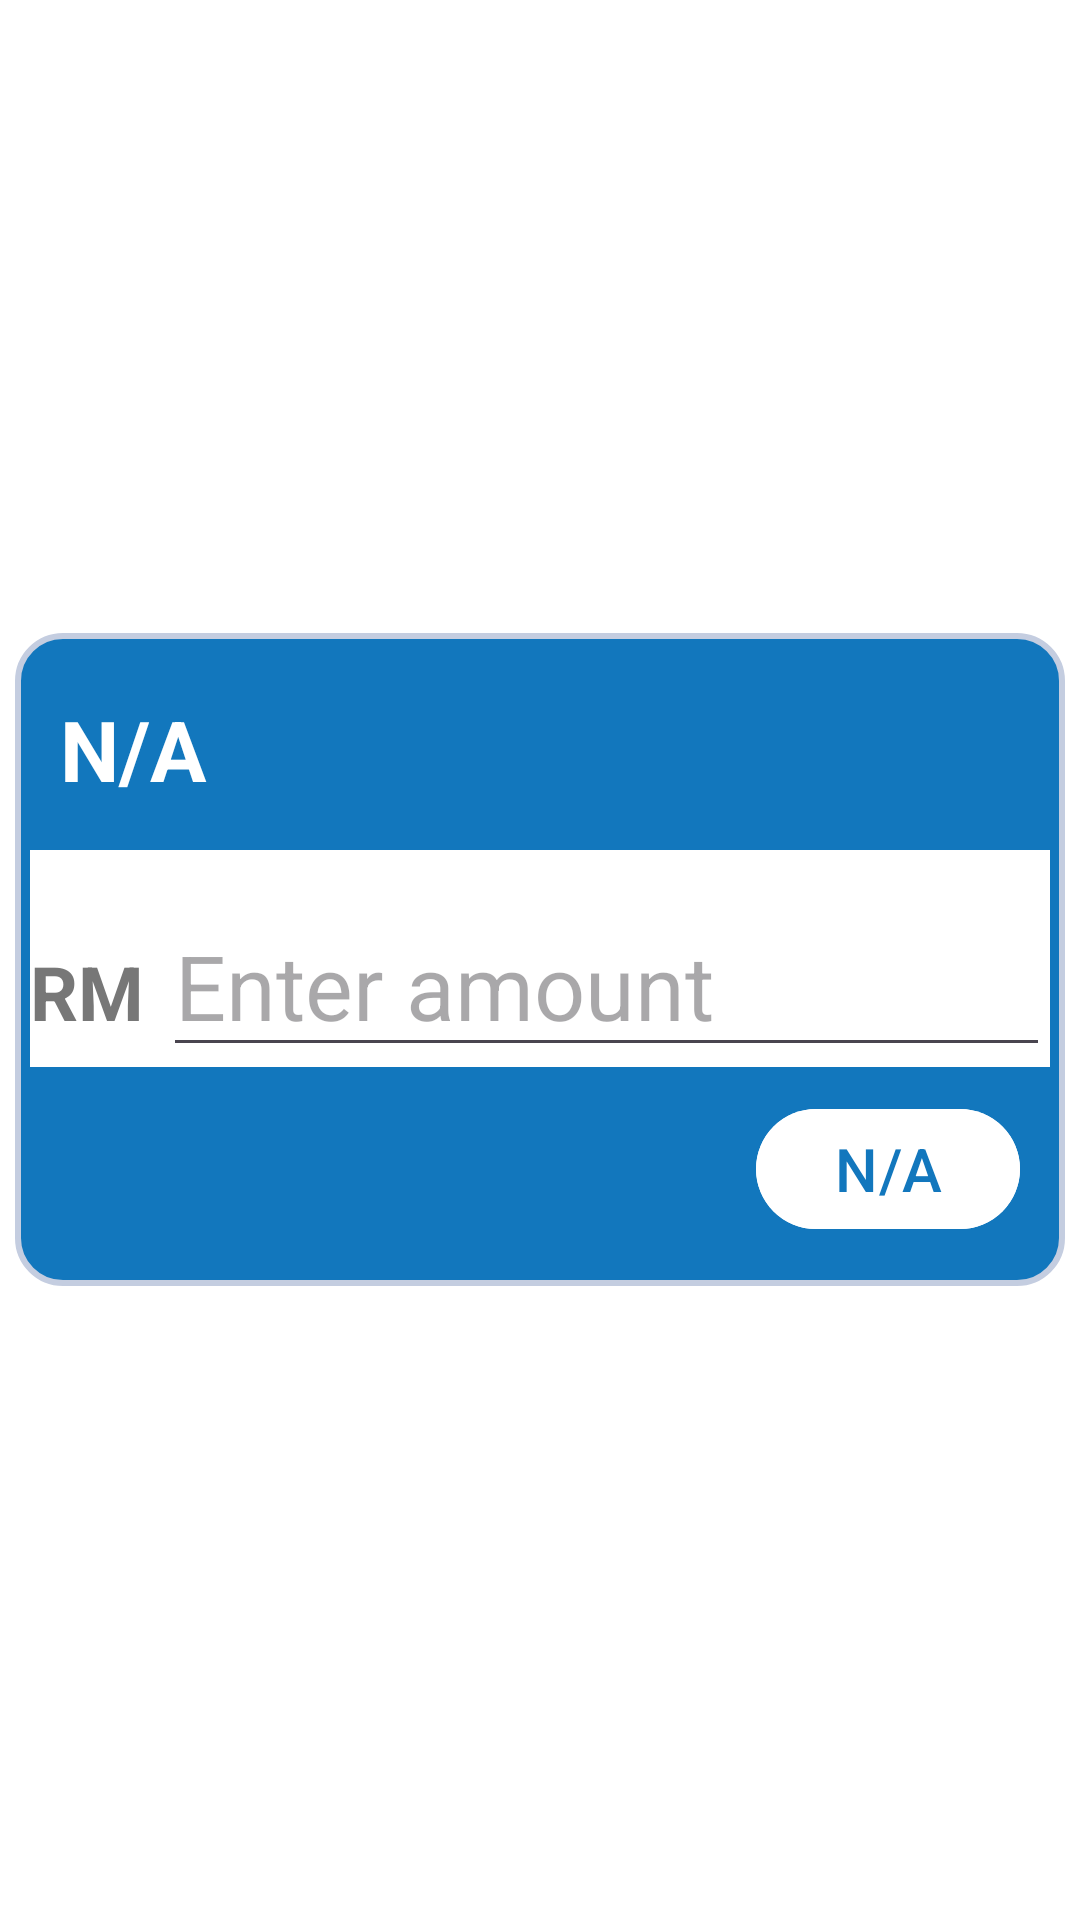

The Android layout XML behind this screen, and the referenced resources:
<!-- AndroidManifest.xml: application theme Theme.Material3.Light -->
<!-- res/layout/layout_reload_withdraw.xml -->
<?xml version="1.0" encoding="utf-8"?>
<LinearLayout xmlns:android="http://schemas.android.com/apk/res/android"

    android:layout_width="match_parent"
    android:layout_height="match_parent"
    android:background="#ffffff"
    android:orientation="vertical"
    android:gravity="center">


    <LinearLayout
        android:layout_width="match_parent"
        android:layout_height="wrap_content"
        android:background="@drawable/shape"
        android:layout_margin="5dp"
        android:orientation="vertical"
        >

        <TextView
            android:id="@+id/reload_withdraw_title"
            android:textSize="28sp"
            android:textStyle="bold"
            android:layout_marginBottom="15dp"
            android:layout_marginLeft="10dp"
            android:layout_marginTop="15dp"
            android:text="N/A"
            android:gravity="left"
            android:textColor="#ffffff"
            android:layout_width="match_parent"
            android:layout_height="wrap_content" />

        <LinearLayout
            android:layout_width="match_parent"
            android:layout_height="wrap_content"
            android:orientation="horizontal"
            android:background="#ffffff">

            <TextView
                android:textSize="25sp"
                android:textStyle="bold"
                android:layout_marginBottom="15dp"
                android:text="RM "
                android:gravity="left"
                android:textColor="#777777"
                android:layout_width="wrap_content"
                android:layout_height="wrap_content" />

            <EditText
                android:id="@+id/reload_withdraw_amount"
                android:layout_width="match_parent"
                android:layout_height="wrap_content"
                android:hint="@string/enter_amount"
                android:inputType="number"
                android:paddingTop="25dp"
                android:textSize="30sp" />

        </LinearLayout>



        <Button
            android:id="@+id/btn_reloadWithdraw"
            android:layout_width="wrap_content"
            android:layout_height="wrap_content"
            android:layout_marginTop="10dp"
            android:layout_marginBottom="10dp"
            android:layout_marginRight="10dp"
            android:layout_gravity="right"
            android:backgroundTint="#ffffff"
            android:textSize="20dp"
            android:textColor="@color/soft_blue"
            android:text="N/A" />

        <ProgressBar
            android:id="@+id/panel_progressBar"
            android:layout_gravity="center"
            android:visibility="gone"
            android:layout_width="wrap_content"
            android:layout_height="wrap_content"/>

    </LinearLayout>


</LinearLayout>
<!-- resources referenced by this layout -->
<resources>
  <color name="soft_blue">#1277BD</color>
  <!-- drawable shape (drawable) -->
  <?xml version="1.0" encoding="utf-8"?>
  <shape
      xmlns:android="http://schemas.android.com/apk/res/android"
      android:shape="rectangle"   >
  
      <solid
          android:color="@color/soft_blue" >
      </solid>
  
      <stroke
          android:width="2dp"
          android:color="#C4CDE0" >
      </stroke>
  
      <padding
          android:left="5dp"
          android:top="5dp"
          android:right="5dp"
          android:bottom="5dp"    >
      </padding>
  
  
      <corners
          android:radius="15dp"   >
      </corners>
  
  </shape>
  <string name="enter_amount">Enter amount</string>
</resources>
